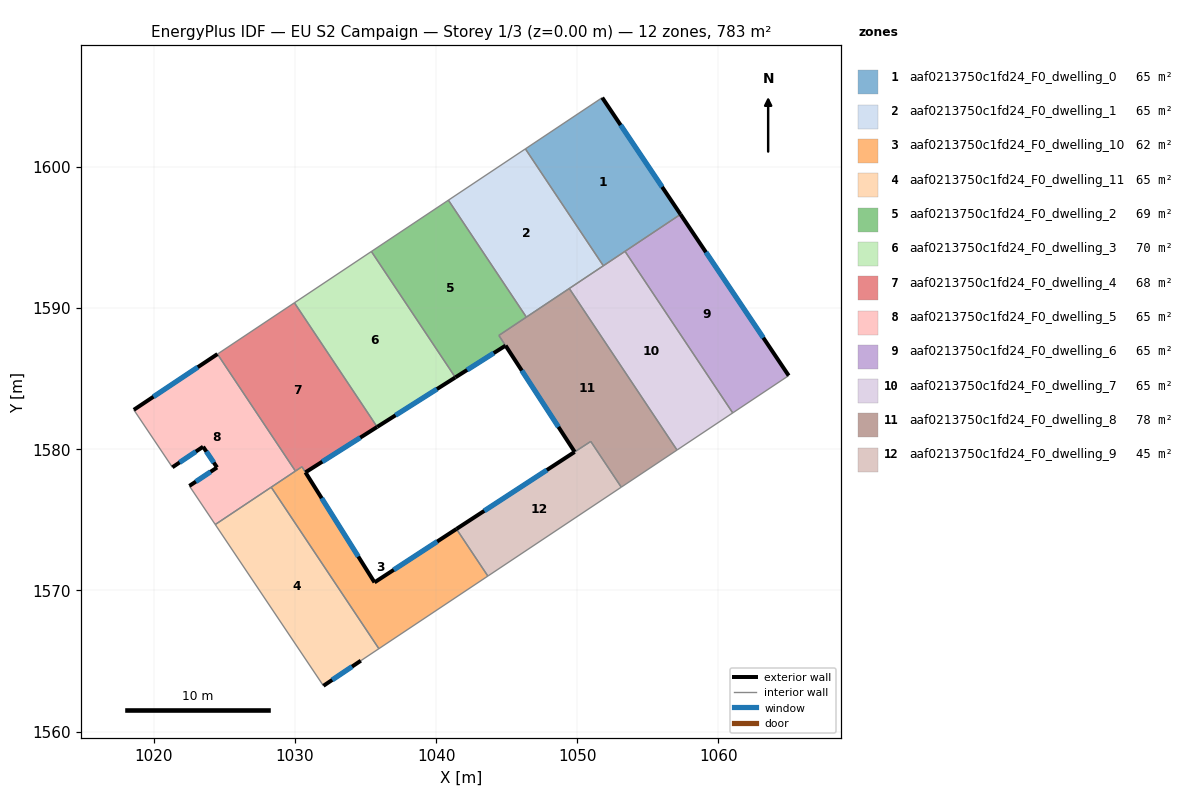
=== STOREY PLAN SPEC (per zone: floor XY polygon, exterior-wall plan segments, windows/doors) ===
zone 1: aaf0213750c1fd24_F0_dwelling_0  (65.3 m²)
  floor: (1051.77, 1604.90) (1057.31, 1596.63) (1051.85, 1592.99) (1046.33, 1601.27)
  exterior wall: (1057.31, 1596.63) – (1051.77, 1604.90)  [10.0 m]
    window: (1056.01, 1598.58) – (1053.07, 1602.96)  [8.4 m²]
  interior walls: 4
zone 2: aaf0213750c1fd24_F0_dwelling_1  (65.3 m²)
  floor: (1046.33, 1601.27) (1051.85, 1592.99) (1046.39, 1589.36) (1040.87, 1597.64)
  interior walls: 5
zone 3: aaf0213750c1fd24_F0_dwelling_10  (61.6 m²)
  floor: (1041.44, 1574.35) (1043.67, 1571.01) (1035.95, 1565.87) (1028.32, 1577.31) (1030.50, 1578.76) (1035.64, 1570.56)
  exterior wall: (1041.44, 1574.35) – (1035.64, 1570.56)  [6.9 m]
    window: (1040.08, 1573.46) – (1037.00, 1571.45)  [5.8 m²]
  exterior wall: (1035.64, 1570.56) – (1030.75, 1578.36)  [9.2 m]
    window: (1034.49, 1572.39) – (1031.89, 1576.53)  [7.8 m²]
  interior walls: 6
zone 4: aaf0213750c1fd24_F0_dwelling_11  (65.3 m²)
  floor: (1028.32, 1577.31) (1035.95, 1565.87) (1034.67, 1565.02) (1032.02, 1563.24) (1024.36, 1574.66)
  exterior wall: (1032.02, 1563.24) – (1034.67, 1565.02)  [3.2 m]
    window: (1032.64, 1563.66) – (1034.05, 1564.60)  [2.7 m²]
  interior walls: 4
zone 5: aaf0213750c1fd24_F0_dwelling_2  (68.7 m²)
  floor: (1040.87, 1597.64) (1046.39, 1589.36) (1044.45, 1588.06) (1044.92, 1587.33) (1041.36, 1585.08) (1035.42, 1594.00)
  exterior wall: (1041.36, 1585.08) – (1044.92, 1587.33)  [4.2 m]
    window: (1042.20, 1585.61) – (1044.08, 1586.81)  [3.5 m²]
  interior walls: 6
zone 6: aaf0213750c1fd24_F0_dwelling_3  (69.8 m²)
  floor: (1035.42, 1594.00) (1040.94, 1585.72) (1041.36, 1585.08) (1035.83, 1581.58) (1029.96, 1590.37)
  exterior wall: (1035.83, 1581.58) – (1041.36, 1585.08)  [6.6 m]
    window: (1037.12, 1582.40) – (1040.06, 1584.26)  [5.5 m²]
  interior walls: 5
zone 7: aaf0213750c1fd24_F0_dwelling_4  (68.5 m²)
  floor: (1029.96, 1590.37) (1035.48, 1582.09) (1035.82, 1581.57) (1030.74, 1578.36) (1030.50, 1578.76) (1030.03, 1578.45) (1024.51, 1586.74)
  exterior wall: (1030.74, 1578.36) – (1035.82, 1581.57)  [6.0 m]
    window: (1031.94, 1579.11) – (1034.63, 1580.82)  [5.1 m²]
  interior walls: 6
zone 8: aaf0213750c1fd24_F0_dwelling_5  (65.3 m²)
  floor: (1024.51, 1586.74) (1030.03, 1578.45) (1024.36, 1574.66) (1022.52, 1577.40) (1024.48, 1578.70) (1023.49, 1580.17) (1021.32, 1578.72) (1018.59, 1582.79)
  exterior wall: (1024.51, 1586.74) – (1018.59, 1582.79)  [7.1 m]
    window: (1023.12, 1585.81) – (1019.98, 1583.72)  [6.0 m²]
  exterior wall: (1024.48, 1578.70) – (1022.52, 1577.40)  [2.4 m]
    window: (1024.02, 1578.40) – (1022.98, 1577.70)  [2.0 m²]
  exterior wall: (1023.49, 1580.17) – (1024.48, 1578.70)  [1.8 m]
    window: (1023.73, 1579.83) – (1024.25, 1579.05)  [1.5 m²]
  exterior wall: (1021.32, 1578.72) – (1023.49, 1580.17)  [2.6 m]
    window: (1021.83, 1579.06) – (1022.98, 1579.83)  [2.2 m²]
  interior walls: 5
zone 9: aaf0213750c1fd24_F0_dwelling_6  (65.3 m²)
  floor: (1057.31, 1596.63) (1064.98, 1585.21) (1061.01, 1582.57) (1053.38, 1594.01)
  exterior wall: (1064.98, 1585.21) – (1057.31, 1596.63)  [13.8 m]
    window: (1063.18, 1587.89) – (1059.11, 1593.95)  [11.6 m²]
  interior walls: 3
zone 10: aaf0213750c1fd24_F0_dwelling_7  (65.3 m²)
  floor: (1053.38, 1594.01) (1061.01, 1582.57) (1057.06, 1579.94) (1049.43, 1591.38)
  interior walls: 5
zone 11: aaf0213750c1fd24_F0_dwelling_8  (78.1 m²)
  floor: (1049.43, 1591.38) (1057.06, 1579.94) (1053.12, 1577.31) (1050.96, 1580.55) (1049.82, 1579.81) (1044.45, 1588.06)
  exterior wall: (1044.92, 1587.34) – (1049.82, 1579.81)  [9.0 m]
    window: (1046.07, 1585.57) – (1048.67, 1581.58)  [7.6 m²]
  interior walls: 7
zone 12: aaf0213750c1fd24_F0_dwelling_9  (44.9 m²)
  floor: (1050.96, 1580.54) (1053.12, 1577.31) (1043.67, 1571.01) (1041.44, 1574.35) (1049.81, 1579.80)
  exterior wall: (1049.81, 1579.80) – (1041.44, 1574.35)  [10.0 m]
    window: (1047.85, 1578.52) – (1043.41, 1575.63)  [8.4 m²]
  interior walls: 4

=== DERIVED (storey summary) ===
Building: EU S2 Campaign
Storey: 1 of 3  (floor level z = 0.00 m)
Storey gross floor area: 783.0 m²
Zones on this storey: 12
  - aaf0213750c1fd24_F0_dwelling_0: floor 65.3 m²; exterior wall 10.0 m (29.9 m²); 1 window(s) 8.4 m²; WWR 28.1%
  - aaf0213750c1fd24_F0_dwelling_1: floor 65.3 m²
  - aaf0213750c1fd24_F0_dwelling_10: floor 61.6 m²; exterior wall 16.1 m (48.4 m²); 2 window(s) 13.6 m²; WWR 28.1%
  - aaf0213750c1fd24_F0_dwelling_11: floor 65.3 m²; exterior wall 3.2 m (9.6 m²); 1 window(s) 2.7 m²; WWR 28.1%
  - aaf0213750c1fd24_F0_dwelling_2: floor 68.7 m²; exterior wall 4.2 m (12.6 m²); 1 window(s) 3.5 m²; WWR 28.1%
  - aaf0213750c1fd24_F0_dwelling_3: floor 69.8 m²; exterior wall 6.6 m (19.7 m²); 1 window(s) 5.5 m²; WWR 28.1%
  - aaf0213750c1fd24_F0_dwelling_4: floor 68.5 m²; exterior wall 6.0 m (18.0 m²); 1 window(s) 5.1 m²; WWR 28.1%
  - aaf0213750c1fd24_F0_dwelling_5: floor 65.3 m²; exterior wall 13.9 m (41.6 m²); 4 window(s) 11.7 m²; WWR 28.1%
  - aaf0213750c1fd24_F0_dwelling_6: floor 65.3 m²; exterior wall 13.8 m (41.3 m²); 1 window(s) 11.6 m²; WWR 28.1%
  - aaf0213750c1fd24_F0_dwelling_7: floor 65.3 m²
  - aaf0213750c1fd24_F0_dwelling_8: floor 78.1 m²; exterior wall 9.0 m (26.9 m²); 1 window(s) 7.6 m²; WWR 28.1%
  - aaf0213750c1fd24_F0_dwelling_9: floor 44.9 m²; exterior wall 10.0 m (30.0 m²); 1 window(s) 8.4 m²; WWR 28.1%
Zone adjacency (shared interzone walls):
  - aaf0213750c1fd24_F0_dwelling_0 ↔ aaf0213750c1fd24_F0_dwelling_1
  - aaf0213750c1fd24_F0_dwelling_0 ↔ aaf0213750c1fd24_F0_dwelling_6
  - aaf0213750c1fd24_F0_dwelling_0 ↔ aaf0213750c1fd24_F0_dwelling_7
  - aaf0213750c1fd24_F0_dwelling_1 ↔ aaf0213750c1fd24_F0_dwelling_2
  - aaf0213750c1fd24_F0_dwelling_1 ↔ aaf0213750c1fd24_F0_dwelling_7
  - aaf0213750c1fd24_F0_dwelling_1 ↔ aaf0213750c1fd24_F0_dwelling_8
  - aaf0213750c1fd24_F0_dwelling_10 ↔ aaf0213750c1fd24_F0_dwelling_11
  - aaf0213750c1fd24_F0_dwelling_10 ↔ aaf0213750c1fd24_F0_dwelling_4
  - aaf0213750c1fd24_F0_dwelling_10 ↔ aaf0213750c1fd24_F0_dwelling_5
  - aaf0213750c1fd24_F0_dwelling_10 ↔ aaf0213750c1fd24_F0_dwelling_9
  - aaf0213750c1fd24_F0_dwelling_11 ↔ aaf0213750c1fd24_F0_dwelling_5
  - aaf0213750c1fd24_F0_dwelling_2 ↔ aaf0213750c1fd24_F0_dwelling_3
  - aaf0213750c1fd24_F0_dwelling_2 ↔ aaf0213750c1fd24_F0_dwelling_8
  - aaf0213750c1fd24_F0_dwelling_3 ↔ aaf0213750c1fd24_F0_dwelling_4
  - aaf0213750c1fd24_F0_dwelling_4 ↔ aaf0213750c1fd24_F0_dwelling_5
  - aaf0213750c1fd24_F0_dwelling_6 ↔ aaf0213750c1fd24_F0_dwelling_7
  - aaf0213750c1fd24_F0_dwelling_7 ↔ aaf0213750c1fd24_F0_dwelling_8
  - aaf0213750c1fd24_F0_dwelling_8 ↔ aaf0213750c1fd24_F0_dwelling_9